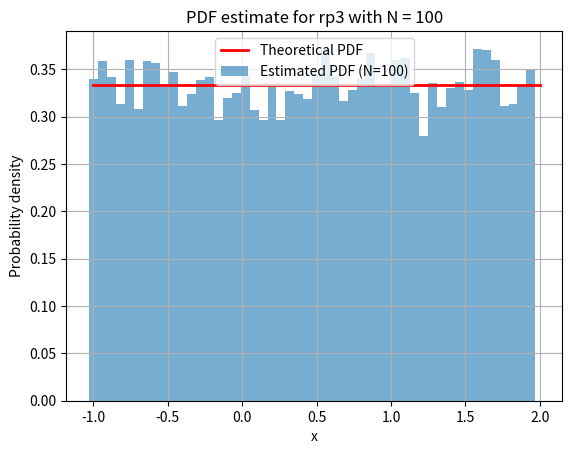
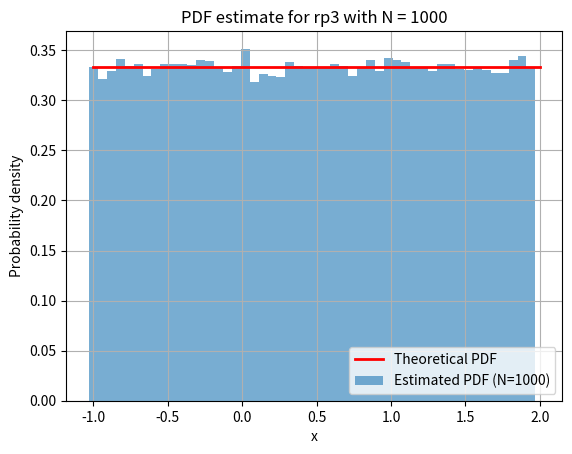
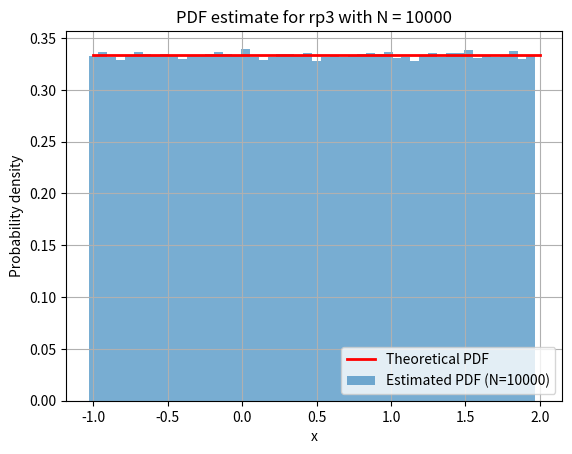

These figures' Python source, in order:
import numpy as np
import matplotlib.pyplot as plt

def rp3(M, N):
    a = 0.5 
    m = 3.0

    v = (np.random.rand(M, N) - 0.5) * m + a # All realisations are random. Same distribution across time and realisations. Ergodic process.
    return v

def pdf(v, bins=50):
    counts, edges = np.histogram(v, bins=bins, density=False)
    dx = edges[1] - edges[0]
    p = counts / (np.sum(counts) * dx)
    x = edges[:-1]
    return p, x

N = 1000
M = 100
N_list = [100, 1000, 10000]
process_3 = rp3(M, N)

a = 0.5
m = 3.0

x_th = np.linspace(a - m/2, a + m/2, 500)
pdf_th = np.ones_like(x_th) / m

for N in N_list:
    process_3 = rp3(M, N)
    p, x = pdf(process_3, bins=50)

    plt.figure()
    plt.bar(x, p, width=x[1] - x[0], alpha=0.6,
            label=f"Estimated PDF (N={N})")
    plt.plot(x_th, pdf_th, 'r', linewidth=2,
             label="Theoretical PDF")

    plt.xlabel("x")
    plt.ylabel("Probability density")
    plt.title(f"PDF estimate for rp3 with N = {N}")
    plt.legend()
    plt.grid(True)
